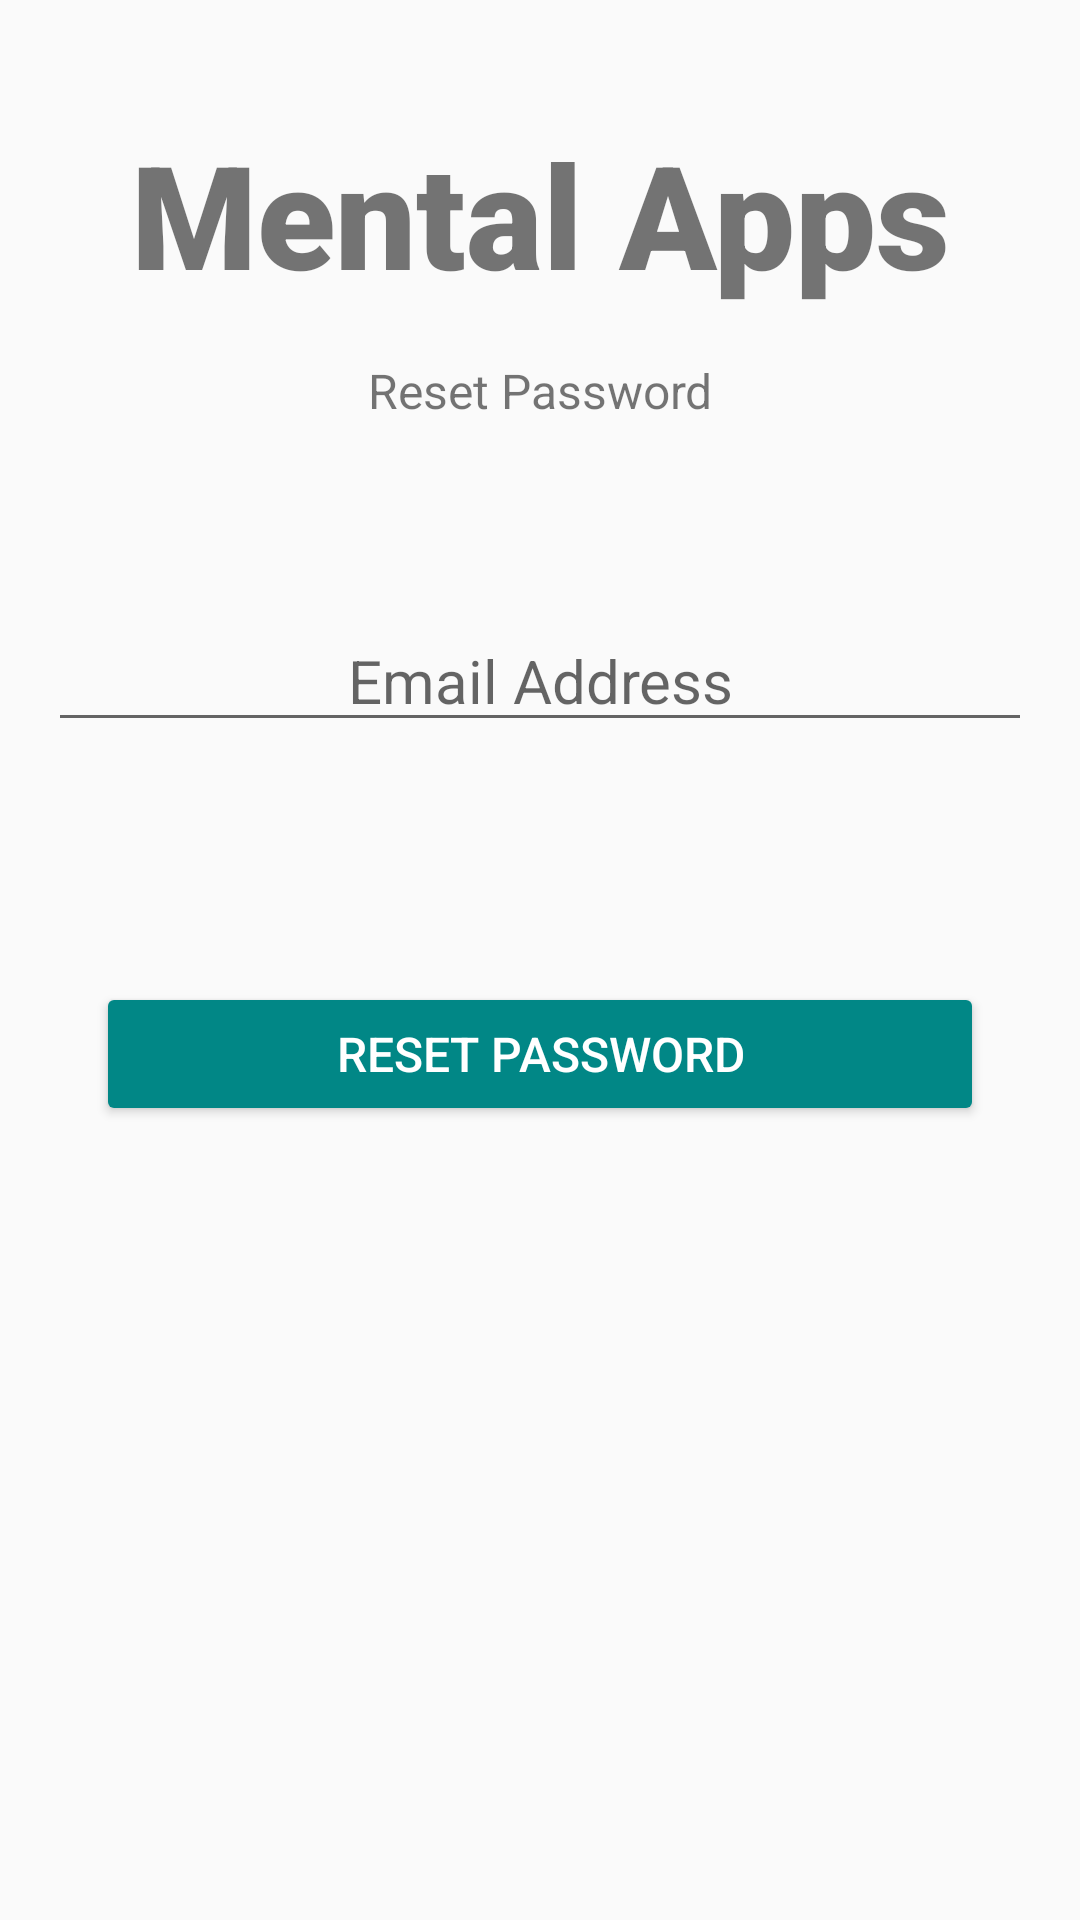

The Android layout XML behind this screen, and the referenced resources:
<!-- AndroidManifest.xml: application theme Theme.TwiceApps -->
<!-- res/layout/activity_forgot_password.xml -->
<?xml version="1.0" encoding="utf-8"?>
<androidx.constraintlayout.widget.ConstraintLayout xmlns:android="http://schemas.android.com/apk/res/android"
    xmlns:app="http://schemas.android.com/apk/res-auto"
    xmlns:tools="http://schemas.android.com/tools"
    android:layout_width="match_parent"
    android:layout_height="match_parent"
    tools:context=".ForgotPassword">

    <EditText
        android:id="@+id/et_forgotpassword_email"
        android:layout_width="0dp"
        android:layout_height="wrap_content"
        android:layout_marginStart="16dp"
        android:layout_marginTop="100dp"
        android:layout_marginEnd="16dp"
        android:ems="10"
        android:hint="Email Address"
        android:inputType="textPersonName"
        android:textAlignment="center"
        android:textColor="#000000"
        android:textSize="20sp"
        app:layout_constraintEnd_toEndOf="parent"
        app:layout_constraintStart_toStartOf="parent"
        app:layout_constraintTop_toBottomOf="@+id/tv_forgotpassword_title" />

    <TextView
        android:id="@+id/tv_forgotpassword_title"
        android:layout_width="wrap_content"
        android:layout_height="wrap_content"
        android:layout_marginTop="24dp"
        android:fontFamily="sans-serif-black"
        android:text="Mental Apps"
        android:textSize="48sp"
        app:layout_constraintBottom_toBottomOf="parent"
        app:layout_constraintLeft_toLeftOf="parent"
        app:layout_constraintRight_toRightOf="parent"
        app:layout_constraintTop_toTopOf="parent"
        app:layout_constraintVertical_bias="0.027" />

    <TextView
        android:id="@+id/textView4"
        android:layout_width="wrap_content"
        android:layout_height="wrap_content"
        android:layout_marginTop="16dp"
        android:text="Reset Password"
        android:textSize="16sp"
        app:layout_constraintEnd_toEndOf="parent"
        app:layout_constraintStart_toStartOf="parent"
        app:layout_constraintTop_toBottomOf="@+id/tv_forgotpassword_title" />

    <Button
        android:id="@+id/btn_forgotpassword_reset"
        android:layout_width="0dp"
        android:layout_height="wrap_content"
        android:layout_marginStart="32dp"
        android:layout_marginTop="80dp"
        android:layout_marginEnd="32dp"
        android:backgroundTint="@color/teal_700"
        android:text="Reset Password"
        android:textColor="#FFFFFF"
        android:textSize="16sp"
        app:layout_constraintEnd_toEndOf="parent"
        app:layout_constraintStart_toStartOf="parent"
        app:layout_constraintTop_toBottomOf="@+id/et_forgotpassword_email" />

    <ProgressBar
        android:id="@+id/progressBar3"
        style="?android:attr/progressBarStyle"
        android:layout_width="74dp"
        android:layout_height="60dp"
        android:visibility="invisible"
        app:layout_constraintBottom_toBottomOf="parent"
        app:layout_constraintEnd_toEndOf="parent"
        app:layout_constraintHorizontal_bias="0.498"
        app:layout_constraintStart_toStartOf="parent"
        app:layout_constraintTop_toTopOf="parent"
        app:layout_constraintVertical_bias="0.436" />
</androidx.constraintlayout.widget.ConstraintLayout>
<!-- resources referenced by this layout -->
<resources>
  <style name="Theme.TwiceApps" parent="Theme.AppCompat.Light.DarkActionBar">
          
          <item name="colorPrimary">@color/purple_500</item>
          <item name="colorPrimaryDark">@color/purple_700</item>
          <item name="colorAccent">@color/teal_200</item>
          
      </style>
  <!-- not gathered from this repository: default colours our renderer supplied (Android Studio template values) -->
  <color name="purple_500">#FF6200EE</color>
  <color name="purple_700">#FF3700B3</color>
  <color name="teal_200">#FF03DAC5</color>
  <color name="teal_700">#FF018786</color>
</resources>
